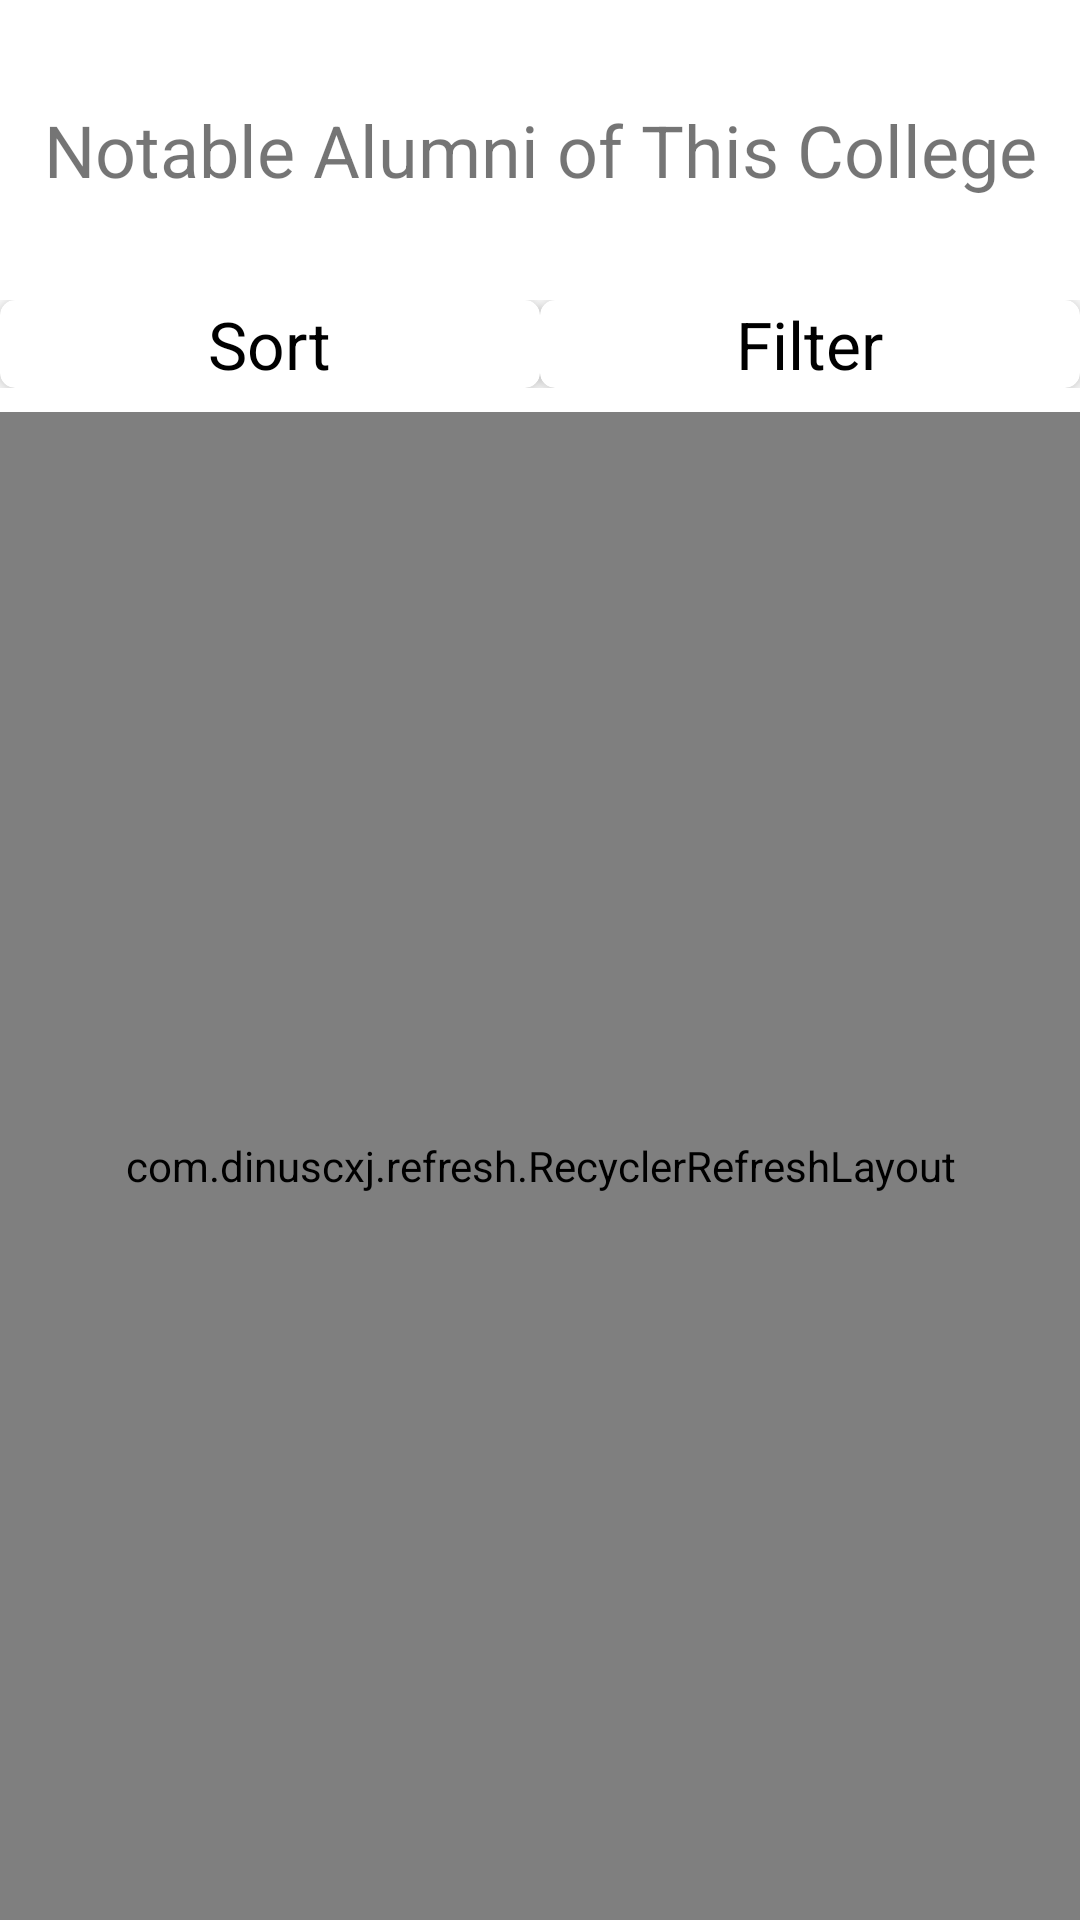

Layout XML and referenced resources for this Android screen:
<!-- AndroidManifest.xml: application theme Theme.StudentAlumni -->
<!-- res/layout/sactivity_alumni__fragment.xml -->
<?xml version="1.0" encoding="utf-8"?>
<RelativeLayout
    xmlns:android="http://schemas.android.com/apk/res/android"
    xmlns:app="http://schemas.android.com/apk/res-auto"
    xmlns:tools="http://schemas.android.com/tools"
    android:layout_width="match_parent"
    android:layout_height="match_parent"
    android:orientation="vertical"
    tools:context=".SAlumni_Fragment">
    <TextView
        android:id="@+id/txtNoData"
        android:layout_width="match_parent"
        android:layout_height="100dp"
        android:layout_centerInParent="true"
        android:visibility="gone"
        android:gravity="center"
        android:text="No Data Available"
        android:textSize="24sp"></TextView>

    <TextView
        android:id="@+id/txtHeading"
        android:layout_width="match_parent"
        android:layout_height="100dp"
        android:gravity="center"
        android:text="Notable Alumni of This College"
        android:textSize="24sp"></TextView>

    <LinearLayout
        android:orientation="horizontal"
        android:layout_width="match_parent"
        android:layout_height="wrap_content"
        android:layout_below="@+id/txtHeading"
        android:id="@+id/lytSrtft"
        android:weightSum="2">

        <androidx.cardview.widget.CardView
            android:layout_width="match_parent"
            android:layout_height="wrap_content"
            app:cardCornerRadius="5dp"
            app:cardElevation="5dp"
            android:layout_gravity="center"
            android:layout_weight="1">
            <LinearLayout
                android:layout_width="match_parent"
                android:layout_height="wrap_content"
                android:id="@+id/lytSort"
                android:layout_gravity="center"
                android:orientation="vertical">
                <TextView
                    android:id="@+id/txtSort"
                    android:layout_width="wrap_content"
                    android:layout_height="wrap_content"
                    android:layout_gravity="center"
                    android:text="Sort"
                    android:textAlignment="center"
                    android:textSize="22sp"
                    android:textColor="@android:color/black" />
            </LinearLayout>
        </androidx.cardview.widget.CardView>

        <androidx.cardview.widget.CardView
            android:layout_width="match_parent"
            android:layout_height="wrap_content"
            app:cardCornerRadius="5dp"
            app:cardElevation="5dp"
            android:layout_weight="1">
            <LinearLayout
                android:layout_width="match_parent"
                android:layout_height="wrap_content"
                android:id="@+id/lytFilter"
                android:orientation="vertical">
                <TextView
                    android:id="@+id/txtFilter"
                    android:layout_width="wrap_content"
                    android:layout_height="wrap_content"
                    android:layout_gravity="center"
                    android:text="Filter"
                    android:textAlignment="center"
                    android:textSize="22sp"
                    android:textColor="@android:color/black" />
            </LinearLayout>
        </androidx.cardview.widget.CardView>
    </LinearLayout>

    <com.dinuscxj.refresh.RecyclerRefreshLayout
        android:id="@+id/refrshlyt"
        android:layout_marginTop="8dp"
        android:layout_width="match_parent"
        android:layout_height="match_parent"
        android:layout_below="@+id/lytSrtft">


        <androidx.recyclerview.widget.RecyclerView
            android:id="@+id/lstAlumni"
            android:layout_width="match_parent"
            android:layout_height="match_parent" >
        </androidx.recyclerview.widget.RecyclerView>
    </com.dinuscxj.refresh.RecyclerRefreshLayout>



</RelativeLayout>
<!-- resources referenced by this layout -->
<resources>
  <style name="Theme.StudentAlumni" parent="Theme.MaterialComponents.DayNight.DarkActionBar">
          
          <item name="colorPrimary">#11CFC5</item>
          <item name="colorPrimaryVariant">#068A83</item>
          <item name="colorOnPrimary">@android:color/white</item>
          
          <item name="colorSecondary">@android:color/tab_indicator_text</item>
          <item name="colorSecondaryVariant">@android:color/background_light</item>
          <item name="colorOnSecondary">@android:color/black</item>
          
          <item name="android:statusBarColor" tools:targetApi="l">?attr/colorPrimaryVariant</item>
          
      </style>
</resources>
